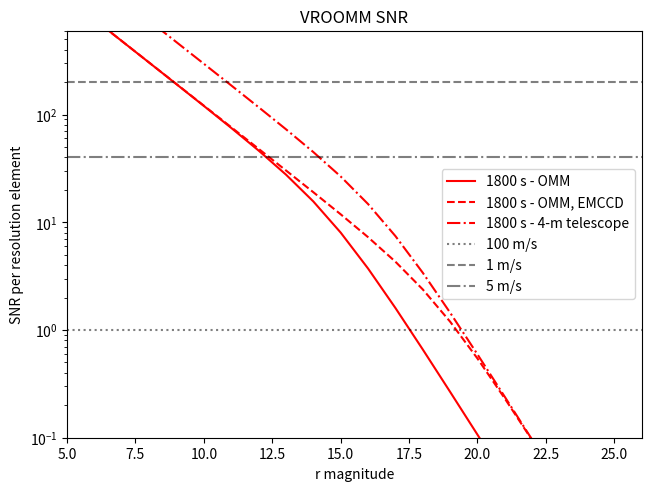

The matplotlib source for this figure:
"""Explicit analytic SNR-vs-magnitude model for baseline VROOMM scenarios.

This script is intentionally verbose and unit-explicit for new team members.
It computes photons per resolution element and then propagates detector noise.
"""

import matplotlib.pyplot as plt
import numpy as np


# -------------------------------
# User-facing configuration block
# -------------------------------

# Magnitude grid used for SNR curves.
R_MAG_GRID = np.arange(5, 28)

# Exposure times to compare (seconds).
EXPOSURE_TIMES_S = [1800]

# Telescope/instrument assumptions.
PRIMARY_DIAMETER_CM = 160
CENTRAL_WAVELENGTH_A = 6204.29
RESOLUTION = 120000
THROUGHPUT = 0.1

# Detector assumptions.
SPATIAL_EXTENT_PIX = 20
READ_NOISE_E = 3.0
DARK_CURRENT_OMM_E_PER_S_PER_PIX = 1.6e-4
DARK_CURRENT_4M_E_PER_S_PER_PIX = 2.9 / 3600.0

# Optional guiding diagnostic settings.
GUIDING_BANDPASS_FRACTION = 4
GUIDING_THROUGHPUT = 0.04


def photons_per_resolution_element(r_mag: np.ndarray, exptime_s: float) -> np.ndarray:
    """Return photon counts per resolution element for each magnitude in r_mag.

    Uses a zero-point flux in erg/cm^2/s/A and converts to photon counts at
    CENTRAL_WAVELENGTH_A.
    """
    collecting_area_cm2 = np.pi * (PRIMARY_DIAMETER_CM / 2.0) ** 2
    zero_point_erg_per_cm2_s_a = 2.49767e-9

    # Flux entering telescope per angstrom.
    zero_point_erg_per_s_a = zero_point_erg_per_cm2_s_a * collecting_area_cm2

    # Width of one resolution element in angstrom.
    delta_lambda_a = CENTRAL_WAVELENGTH_A / RESOLUTION

    # Total energy per resolution element collected during exptime_s.
    signal_erg = (
        zero_point_erg_per_s_a
        * delta_lambda_a
        * exptime_s
        * 10 ** (-r_mag / 2.5)
        * THROUGHPUT
    )

    # Photon energy at CENTRAL_WAVELENGTH_A in erg.
    photon_energy_erg = 1.602176634e-12 * (12398.418 / CENTRAL_WAVELENGTH_A)
    return signal_erg / photon_energy_erg


def snr_with_read_noise(n_phot: np.ndarray, exptime_s: float, dark_current: float) -> np.ndarray:
    """SNR including photon noise, read noise, and dark current."""
    variance = n_phot + READ_NOISE_E**2 * SPATIAL_EXTENT_PIX + dark_current * SPATIAL_EXTENT_PIX * exptime_s
    return n_phot / np.sqrt(variance)


def snr_emccd_like(n_phot: np.ndarray, exptime_s: float, dark_current: float) -> np.ndarray:
    """SNR without read-noise term (EMCCD-like approximation)."""
    variance = n_phot + dark_current * SPATIAL_EXTENT_PIX * exptime_s
    return n_phot / np.sqrt(variance)


def main() -> None:
    colors = ["red", "orange", "green", "blue"]
    fig, ax = plt.subplots(layout="constrained")

    for i, exptime_s in enumerate(EXPOSURE_TIMES_S):
        n_phot = photons_per_resolution_element(R_MAG_GRID, exptime_s)

        # Optional guiding diagnostic retained from original script.
        if exptime_s == 60:
            n_phot_per_sec = n_phot / exptime_s
            guiding_photons = (
                n_phot_per_sec
                * (RESOLUTION / GUIDING_BANDPASS_FRACTION)
                * GUIDING_THROUGHPUT
                / THROUGHPUT
            )
            for mag, gphot in zip(R_MAG_GRID, guiding_photons):
                print(f"guiding photons per second {gphot:.0f}, mag = {mag:.0f}")

        snr_omm = snr_with_read_noise(n_phot, exptime_s, DARK_CURRENT_OMM_E_PER_S_PER_PIX)
        snr_omm_emccd = snr_emccd_like(n_phot, exptime_s, DARK_CURRENT_OMM_E_PER_S_PER_PIX)

        # Keep original 4-m comparison scaling (x6 photons) for continuity.
        n_phot_4m = n_phot * 6
        snr_4m = snr_with_read_noise(n_phot_4m, exptime_s, DARK_CURRENT_4M_E_PER_S_PER_PIX)

        color = colors[i % len(colors)]
        ax.plot(R_MAG_GRID, snr_omm, label=f"{exptime_s} s - OMM", color=color)
        ax.plot(R_MAG_GRID, snr_omm_emccd, label=f"{exptime_s} s - OMM, EMCCD", color=color, linestyle="--")
        ax.plot(R_MAG_GRID, snr_4m, label=f"{exptime_s} s - 4-m telescope", color=color, linestyle="dashdot")

    ax.set_xlabel("r magnitude")
    ax.set_ylabel("SNR per resolution element")
    ax.set_yscale("log")

    # RV precision guide rails.
    ax.plot([5, 30], [1, 1], "k:", alpha=0.5, label="100 m/s")
    ax.plot([5, 30], [200, 200], "k--", alpha=0.5, label="1 m/s")
    ax.plot([5, 30], [40, 40], "k-.", alpha=0.5, label="5 m/s")

    ax.set(ylim=[0.1, 600], xlim=[5, 26], title="VROOMM SNR")
    ax.legend()
    plt.savefig("vroomm_snr.png")
    plt.show()


if __name__ == "__main__":
    main()
